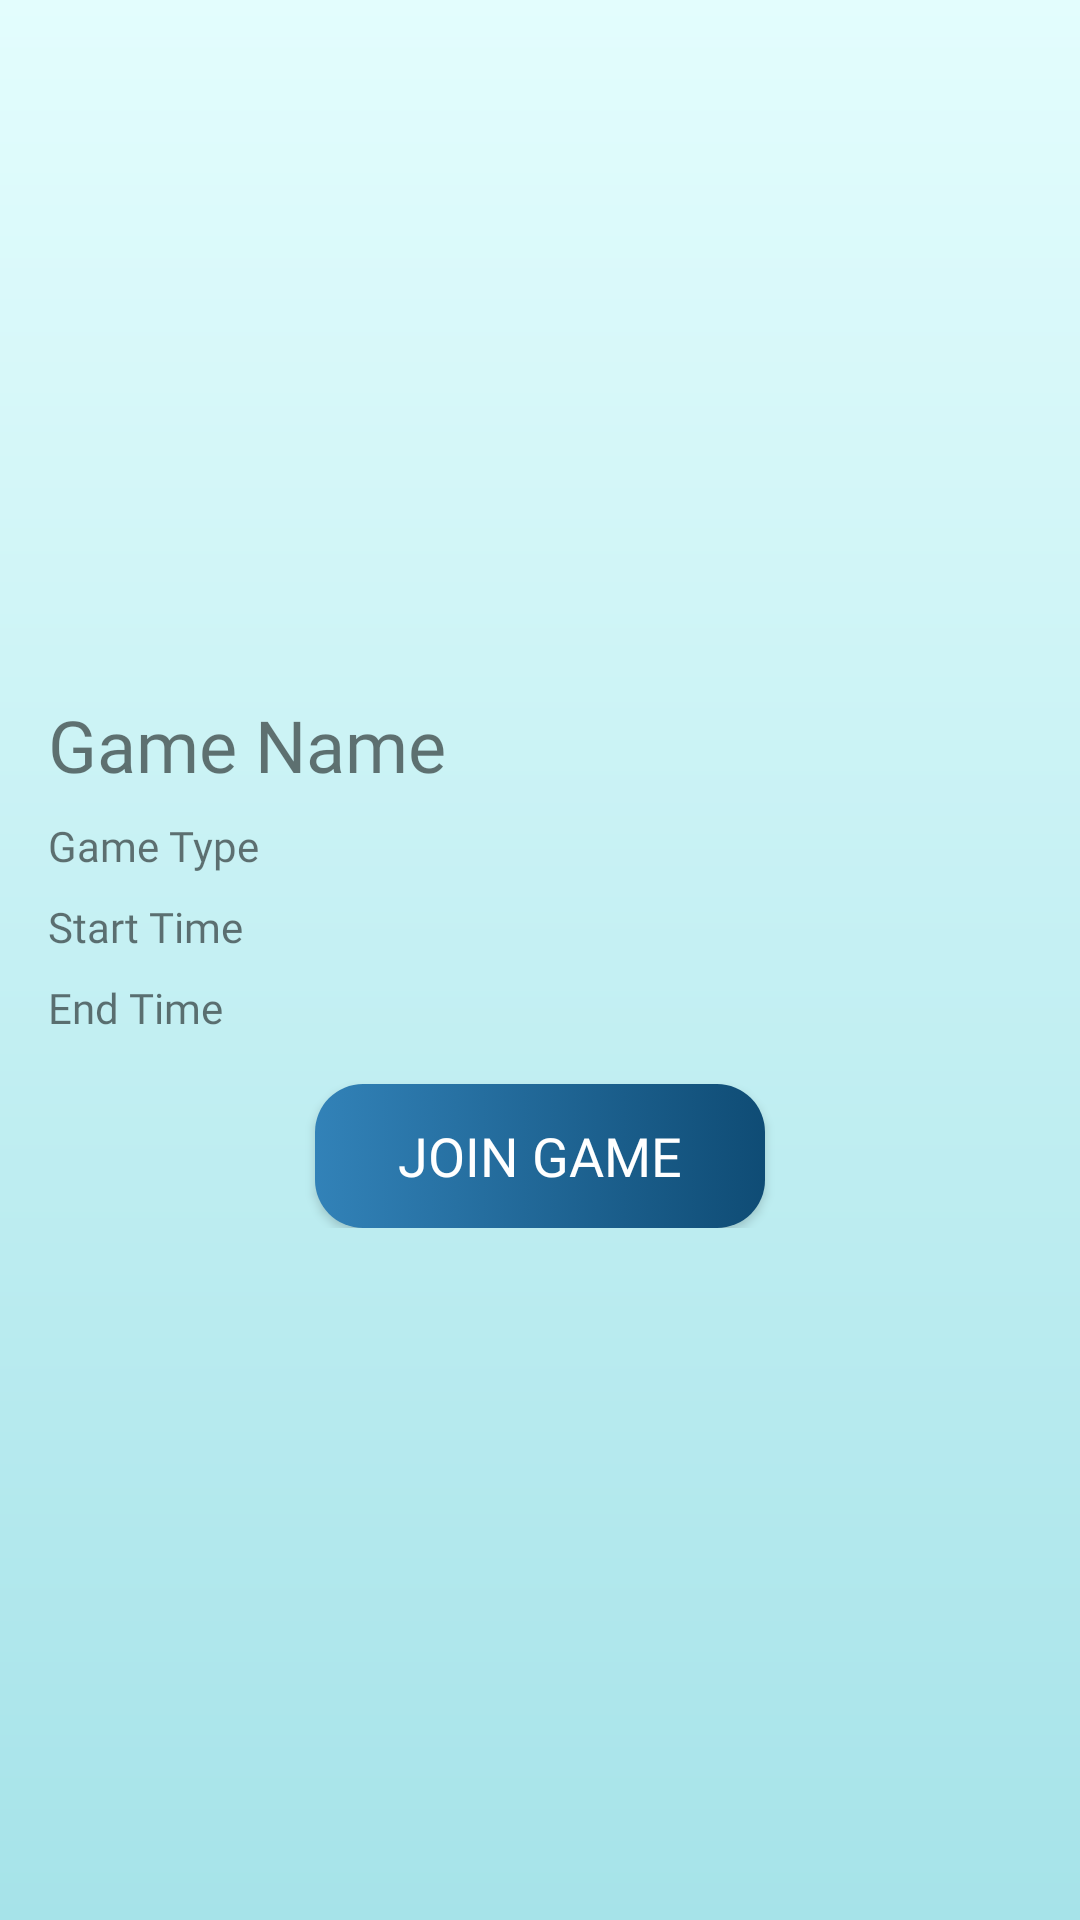

Layout XML and referenced resources for this Android screen:
<!-- AndroidManifest.xml: application theme Theme.ClientMobileApp -->
<!-- res/layout/fragment_game_detail.xml -->
<?xml version="1.0" encoding="utf-8"?>
<FrameLayout xmlns:android="http://schemas.android.com/apk/res/android"
    android:layout_width="match_parent"
    android:layout_height="match_parent"
    android:fitsSystemWindows="true"
    android:background="@drawable/background">

    <LinearLayout
        android:layout_width="match_parent"
        android:layout_height="wrap_content"
        android:orientation="vertical"
        android:padding="16dp">

        <ImageView
            android:id="@+id/game_detail_image"
            android:layout_width="match_parent"
            android:layout_height="200dp"
            android:scaleType="centerCrop">
        </ImageView>

        <TextView
            android:id="@+id/game_detail_name"
            android:layout_width="wrap_content"
            android:layout_height="wrap_content"
            android:textSize="24sp"
            android:layout_marginTop="16dp"
            android:fontFamily="@font/timesnewroman"
            android:text="Game Name">
        </TextView>

        <TextView
            android:id="@+id/game_detail_type"
            android:layout_width="wrap_content"
            android:layout_height="wrap_content"
            android:text="Game Type"
            android:fontFamily="@font/timesnewroman"
            android:layout_marginTop="8dp">
        </TextView>

        <TextView
            android:id="@+id/game_detail_start_time"
            android:layout_width="wrap_content"
            android:layout_height="wrap_content"
            android:text="Start Time"
            android:fontFamily="@font/timesnewroman"
            android:layout_marginTop="8dp">
        </TextView>

        <TextView
            android:id="@+id/game_detail_end_time"
            android:layout_width="wrap_content"
            android:layout_height="wrap_content"
            android:text="End Time"
            android:fontFamily="@font/timesnewroman"
            android:layout_marginTop="8dp">
        </TextView>

        <Button
            android:id="@+id/btn_join"
            android:layout_width="150dp"
            android:layout_height="wrap_content"
            android:layout_marginTop="16dp"
            android:fontFamily="@font/timesnewroman"
            android:background="@drawable/button_background"
            android:textColor="@color/white"
            android:layout_gravity="center"
            android:textSize="18dp"
            android:text="Join Game">
        </Button>

    </LinearLayout>
</FrameLayout>
<!-- resources referenced by this layout -->
<resources>
  <color name="white">#FFFFFFFF</color>
  <!-- drawable background (drawable) -->
  <shape xmlns:android="http://schemas.android.com/apk/res/android">
      <gradient
          android:angle="270"
          android:startColor="#E3FDFD"
          android:endColor="#A6E3E9"
          android:type="linear">
      </gradient>
  </shape>
  <!-- drawable button_background (drawable) -->
  <selector xmlns:android="http://schemas.android.com/apk/res/android">
      <item android:state_pressed="true">
          <shape>
              <gradient
                  android:angle="0"
                  android:startColor="#1F5BA9"
                  android:endColor="#0B3754"
                  android:type="linear" />
              <corners android:radius="16dp" />
          </shape>
      </item>
      <item>
          <shape>
              <gradient
                  android:angle="0"
                  android:startColor="#3282B8"
                  android:endColor="#0F4C75"
                  android:type="linear" />
              <corners android:radius="16dp" />
          </shape>
      </item>
  </selector>
  <style name="Theme.ClientMobileApp" parent="Theme.MaterialComponents.DayNight.DarkActionBar">
          
          <item name="colorPrimary">@color/purple_500</item>
          <item name="colorPrimaryVariant">@color/purple_700</item>
          <item name="colorOnPrimary">@color/white</item>
          
          <item name="colorSecondary">@color/teal_200</item>
          <item name="colorSecondaryVariant">@color/teal_700</item>
          <item name="colorOnSecondary">@color/black</item>
          
          <item name="android:statusBarColor">?attr/colorPrimaryVariant</item>
          
      </style>
  <color name="black">#FF000000</color>
  <!-- not gathered from this repository: default colours our renderer supplied (Android Studio template values) -->
  <color name="purple_500">#FF6200EE</color>
  <color name="purple_700">#FF3700B3</color>
  <color name="teal_200">#FF03DAC5</color>
  <color name="teal_700">#FF018786</color>
</resources>
